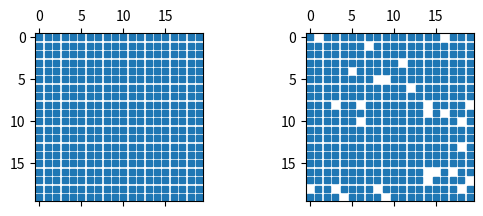

Generate this figure with matplotlib:
from matplotlib.pyplot import figure, show
import numpy

fig = figure()
ax1 = fig.add_subplot(221)
ax2 = fig.add_subplot(222)


x = numpy.random.randn(20, 20)
#x[5] = 0.
#x[:, 12] = 0.

ax1.spy(x, markersize=5)
ax2.spy(x, precision=0.1, markersize=5)


show()
